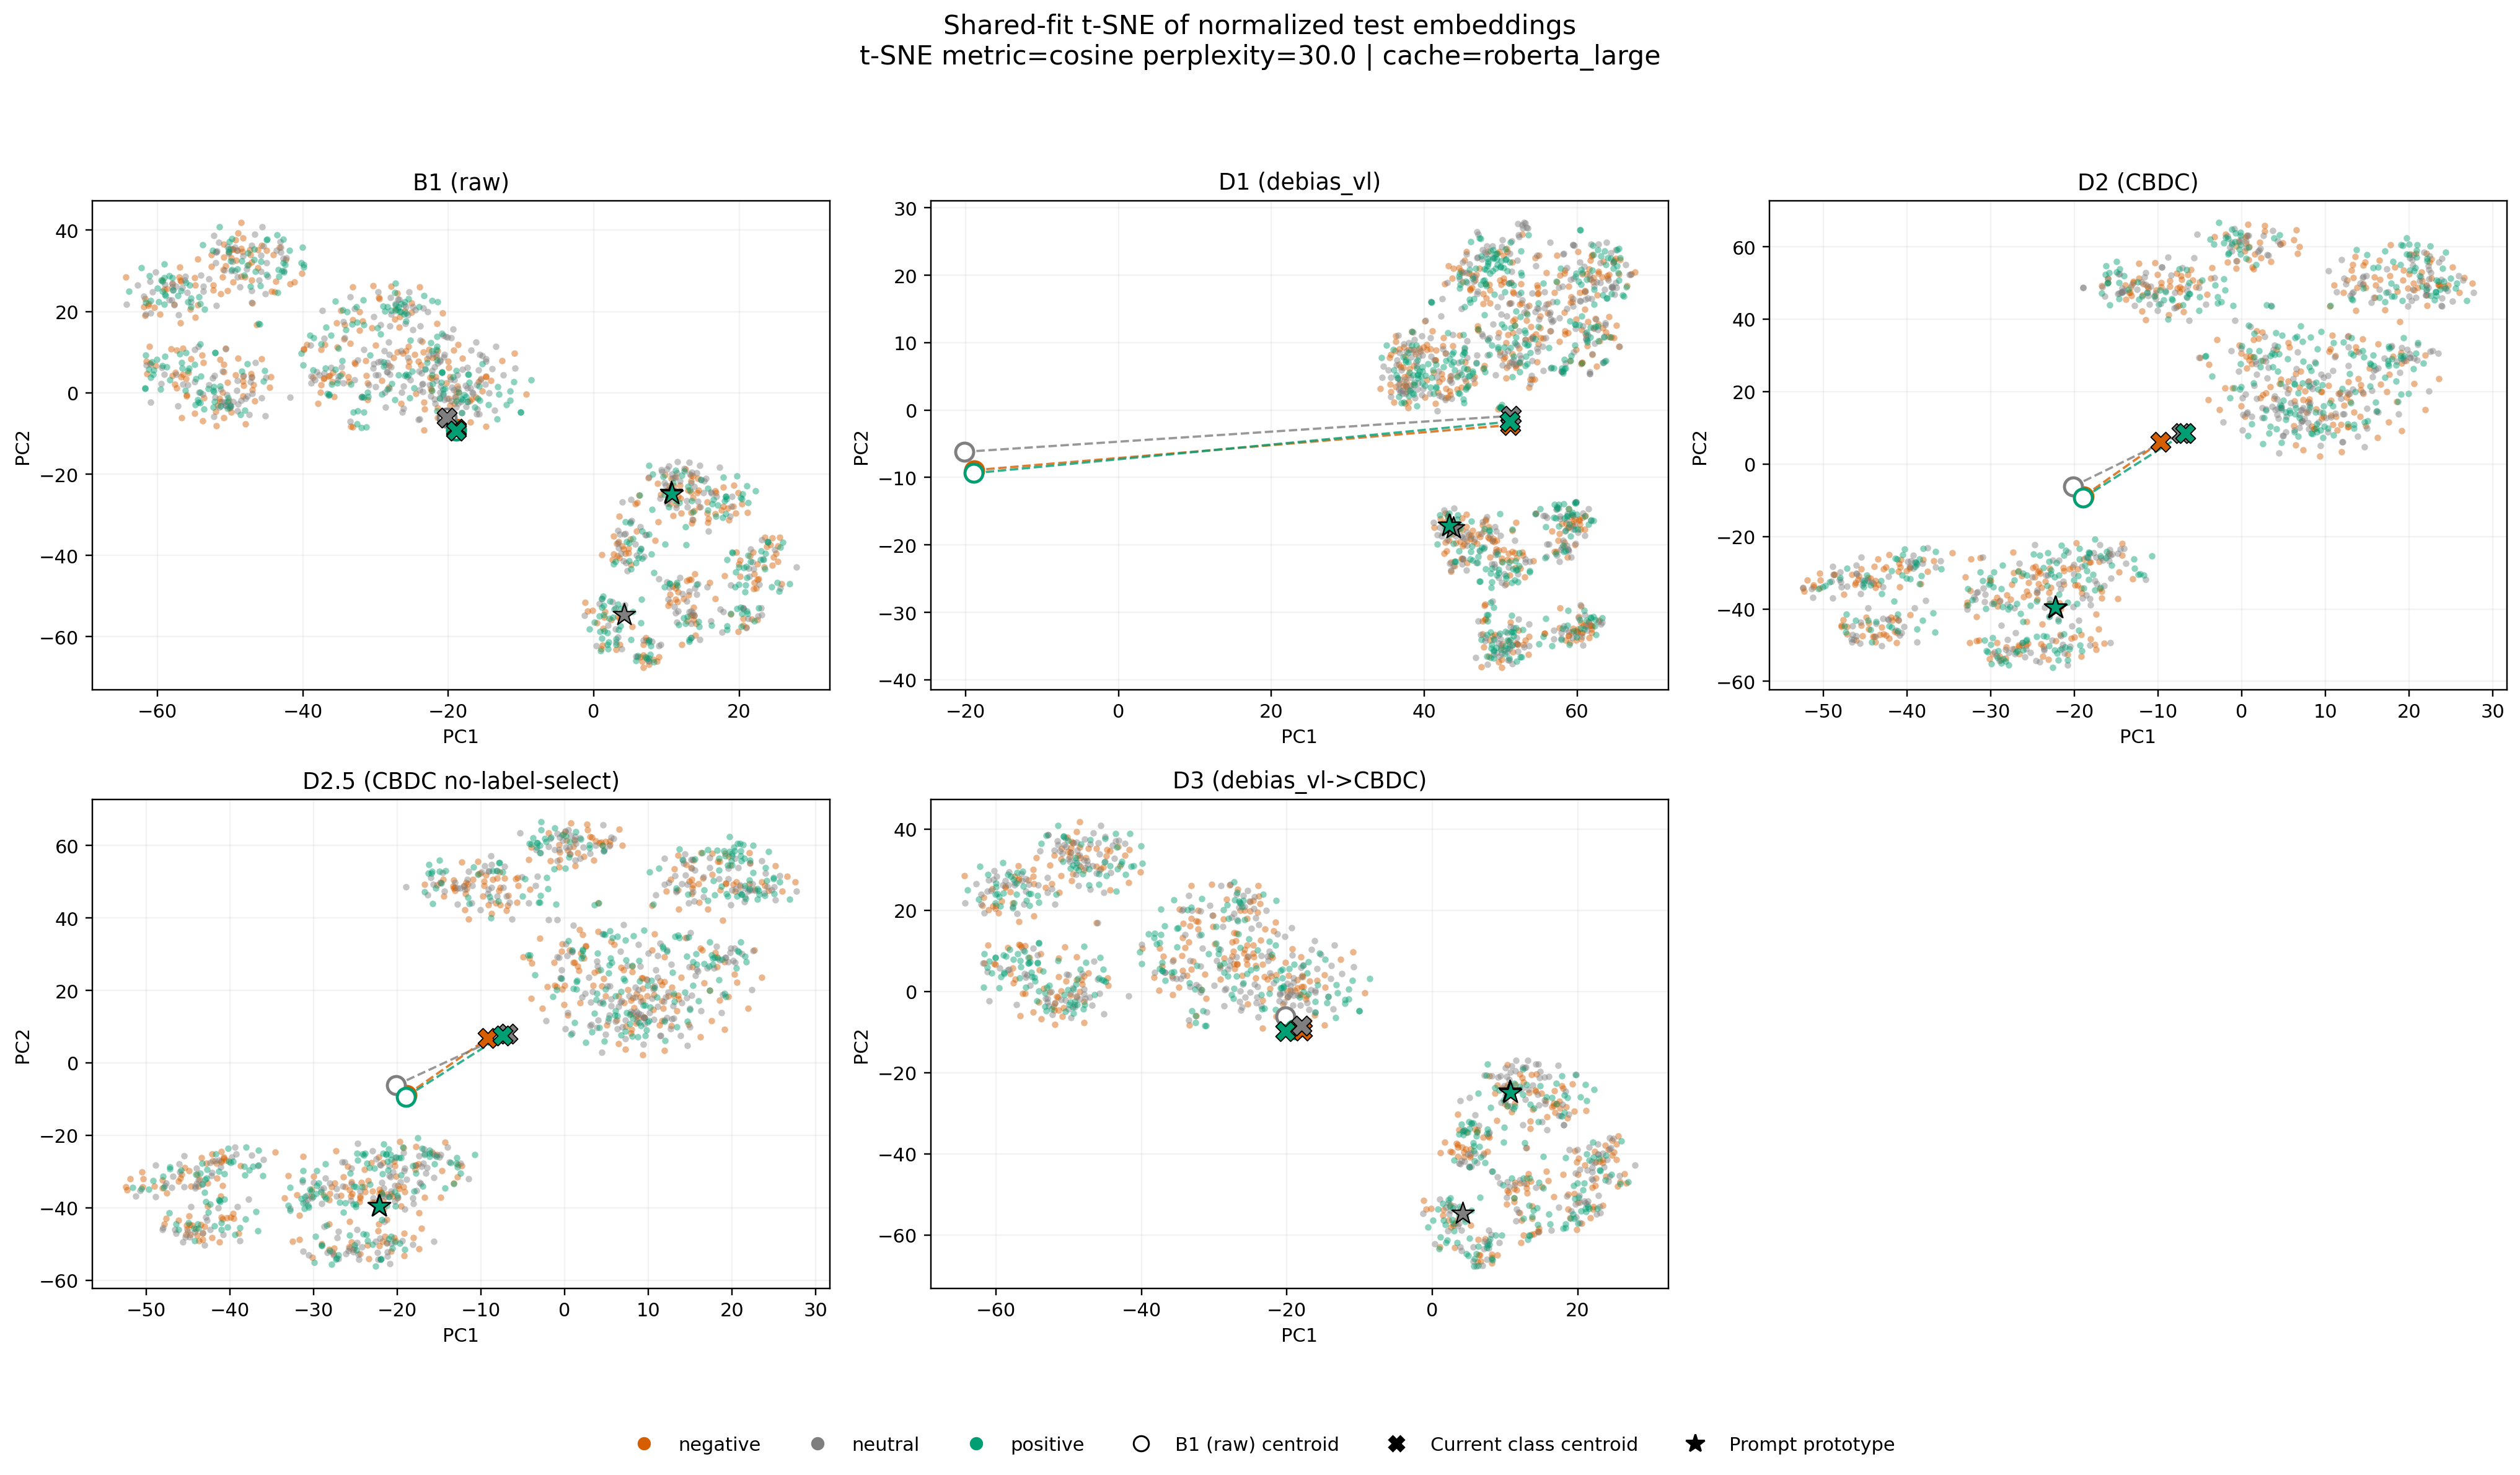

The table this chart was drawn from, first rows:
condition, kind, label, sample_index, pc1, pc2
B1 (raw), sample, positive, 0, -45.74, 32.24
B1 (raw), sample, neutral, 1, 14.69, -28
B1 (raw), sample, neutral, 2, -51.88, 21.52
B1 (raw), sample, negative, 3, -61.75, 19.09
B1 (raw), sample, negative, 4, -59.67, 19.33
B1 (raw), sample, negative, 5, -46.99, 22.01
B1 (raw), sample, positive, 6, 3.32, -51.96
B1 (raw), sample, negative, 7, 11.28, -20.6
B1 (raw), sample, negative, 8, 25.86, -46.93
B1 (raw), sample, neutral, 9, -20.7, -0.489
B1 (raw), sample, neutral, 10, -29.64, 24.75
B1 (raw), sample, negative, 11, -57.32, 1.159
B1 (raw), sample, neutral, 12, -14.81, 8.37
B1 (raw), sample, neutral, 13, -49.7, 32.37
B1 (raw), sample, negative, 14, -45.03, 35.07
B1 (raw), sample, neutral, 15, 4.136, -41.33
B1 (raw), sample, neutral, 16, -24.9, 21.19
B1 (raw), sample, positive, 17, 19.95, -47.2
B1 (raw), sample, neutral, 18, -48.99, 3.008
B1 (raw), sample, positive, 19, -21.56, -4.51
B1 (raw), sample, negative, 20, 3.309, -54.99
B1 (raw), sample, neutral, 21, 3.079, -61.34
B1 (raw), sample, neutral, 22, 5.948, -64.99
B1 (raw), sample, negative, 23, -50.89, 6.945
B1 (raw), sample, negative, 24, 22.49, -55.77
B1 (raw), sample, neutral, 25, -15.7, 9.426
B1 (raw), sample, positive, 26, -54.32, 23.59
B1 (raw), sample, neutral, 27, 15.07, -24.62
B1 (raw), sample, negative, 28, -27.33, 18.1
B1 (raw), sample, negative, 29, -55.4, 8.414
B1 (raw), sample, positive, 30, -29.74, 16.04
B1 (raw), sample, positive, 31, -39.85, 31.56
B1 (raw), sample, neutral, 32, -21.88, 6.409
B1 (raw), sample, positive, 33, -54.15, 21.98
B1 (raw), sample, negative, 34, -18.76, 1.672
B1 (raw), sample, negative, 35, 13.55, -54.64
B1 (raw), sample, negative, 36, -60.99, 7.354
B1 (raw), sample, positive, 37, -23.15, 5.75
B1 (raw), sample, neutral, 38, 23.12, -54.56
B1 (raw), sample, neutral, 39, -29.7, 7.654
B1 (raw), sample, negative, 40, -51.99, -4.594
B1 (raw), sample, positive, 41, -26.04, 4.169
B1 (raw), sample, negative, 42, -0.1932, -53.46
B1 (raw), sample, positive, 43, -26.03, 22.33
B1 (raw), sample, negative, 44, 10.87, -47.65
B1 (raw), sample, positive, 45, -48.59, -5.398
B1 (raw), sample, positive, 46, -52.39, 34.99
B1 (raw), sample, neutral, 47, 10.74, -19.92
B1 (raw), sample, positive, 48, -18.93, -2.004
B1 (raw), sample, neutral, 49, -15.86, 5.613
B1 (raw), sample, positive, 50, 10.51, -46.98
B1 (raw), sample, positive, 51, -22.22, 4.343
B1 (raw), sample, negative, 52, 5.888, -34
B1 (raw), sample, negative, 53, -36.48, 4.111
B1 (raw), sample, positive, 54, -42.68, 37.84
B1 (raw), sample, neutral, 55, -47.36, -5.427
B1 (raw), sample, neutral, 56, -28.23, 12.51
B1 (raw), sample, positive, 57, -59.06, 31.64
B1 (raw), sample, neutral, 58, 12.46, -18.66
B1 (raw), sample, negative, 59, 24.59, -42.39
... 5,973 more rows
